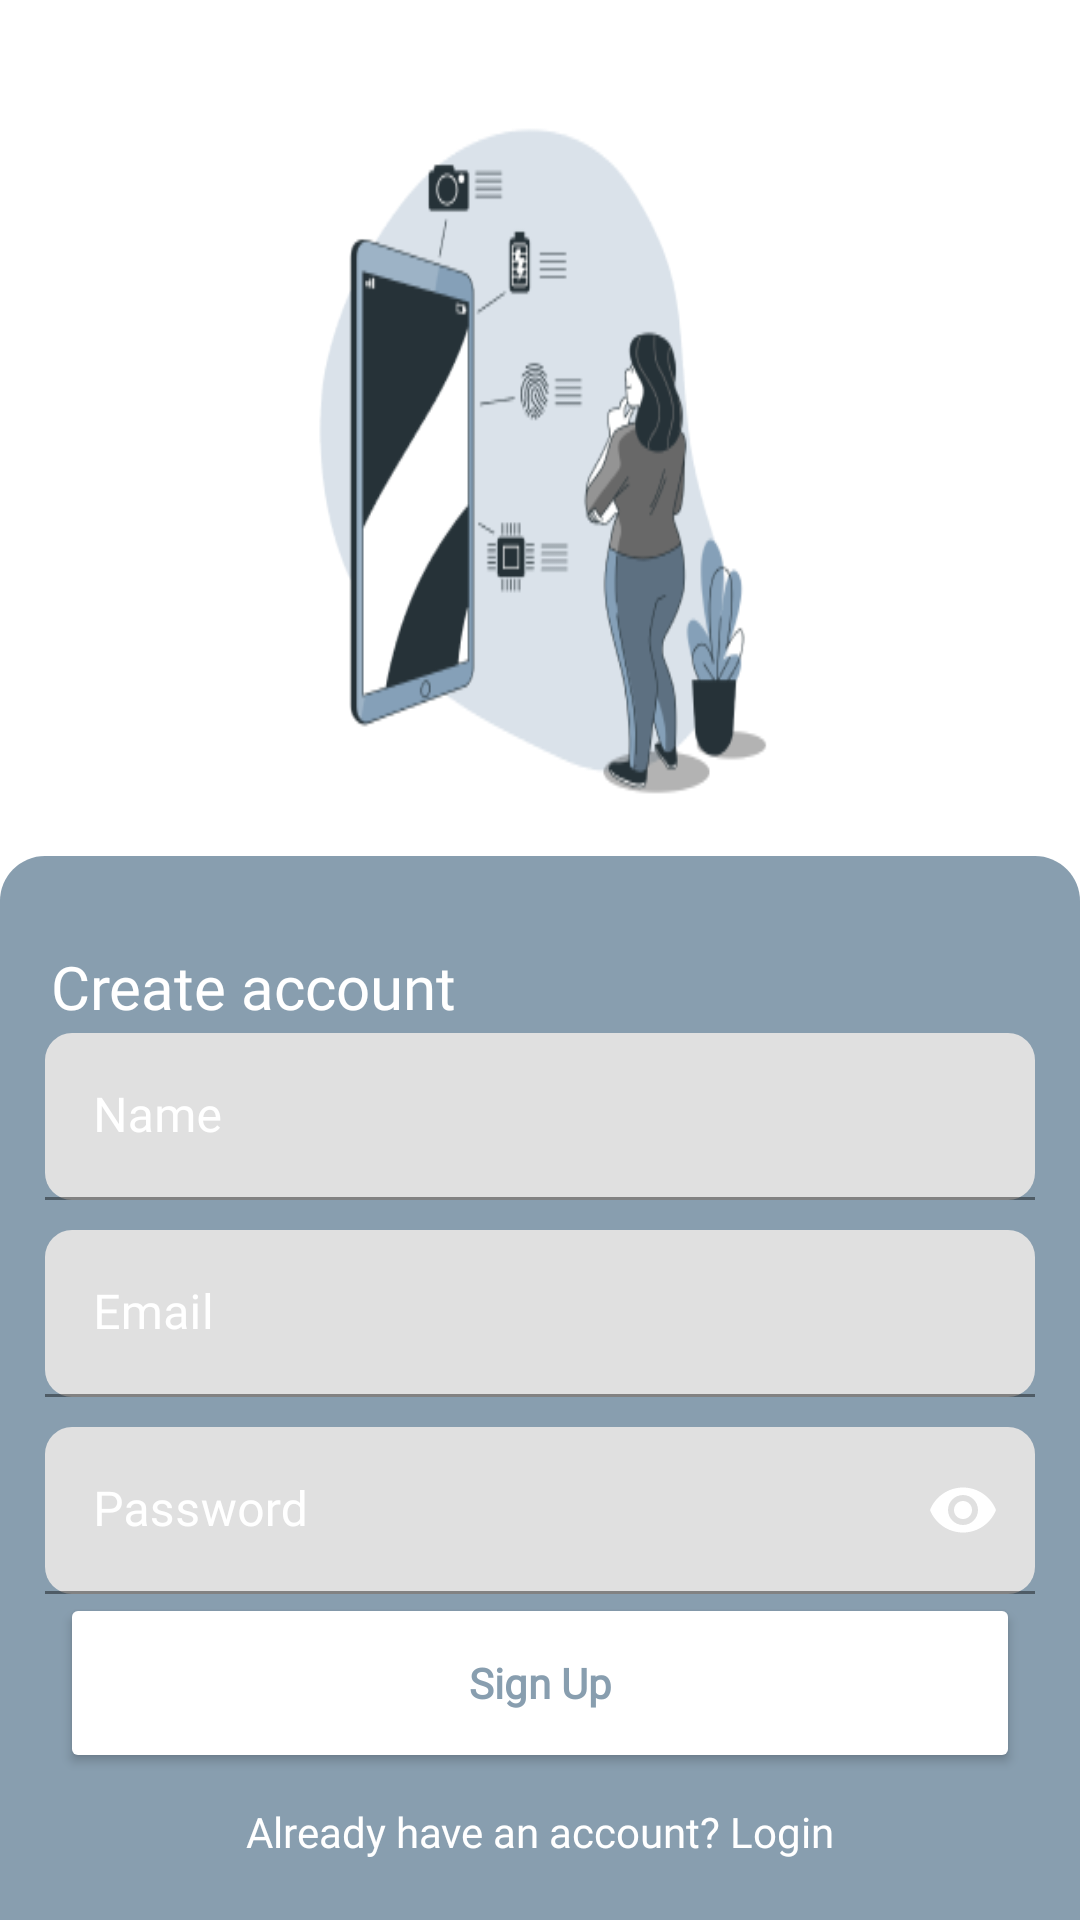

This screen was rendered from an Android layout file. Write that file and the resources it references.
<!-- AndroidManifest.xml: application theme Theme.LTEArena -->
<!-- res/layout/activity_register.xml -->
<?xml version="1.0" encoding="utf-8"?>
<RelativeLayout xmlns:android="http://schemas.android.com/apk/res/android"
    xmlns:app="http://schemas.android.com/apk/res-auto"
    xmlns:tools="http://schemas.android.com/tools"
    android:layout_width="match_parent"
    android:layout_height="match_parent"
    tools:context=".activity.RegisterActivity">

    <RelativeLayout
        android:id="@+id/header"
        android:layout_width="match_parent"
        android:layout_height="700px"
        android:layout_marginLeft="100dp"
        android:layout_marginTop="37dp"
        android:layout_marginRight="100dp"
        android:layout_marginBottom="15dp"
        android:background="@drawable/assets"
        android:fontFamily="@font/regular"
        android:orientation="vertical"
        android:textColor="@color/white">

    </RelativeLayout>


    <RelativeLayout
        android:id="@+id/relative"
        android:layout_width="match_parent"
        android:layout_height="match_parent"
        android:layout_below="@+id/header"
        android:background="@drawable/background_primary"
        android:fontFamily="@font/regular"
        android:textColor="@color/white">

        <TextView
            android:id="@+id/create"
            android:layout_width="match_parent"
            android:layout_height="wrap_content"
            android:layout_marginLeft="17dp"
            android:layout_marginTop="30dp"
            android:layout_marginBottom="2dp"
            android:fontFamily="@font/regular"
            android:text="Create account"
            android:textColor="@color/white"
            android:textSize="20sp" />


        <com.google.android.material.textfield.TextInputLayout
            android:id="@+id/layout_email"
            style="@style/LoginTextInputLayoutStyle"
            android:layout_width="match_parent"
            android:layout_height="wrap_content"
            android:layout_below="@id/layout_username"
            android:layout_marginHorizontal="15dp"
            android:layout_marginVertical="10dp"
            android:fontFamily="@font/regular"
            android:hint="Email"
            android:textColorHint="@color/white"
            app:boxCornerRadiusBottomEnd="9dp"
            app:boxCornerRadiusBottomStart="9dp"
            app:boxCornerRadiusTopEnd="9dp"
            app:boxCornerRadiusTopStart="9dp"
            app:hintTextColor="@color/white">


            <com.google.android.material.textfield.TextInputEditText
                android:id="@+id/txt_email"
                android:layout_width="match_parent"
                android:layout_height="wrap_content"
                android:layout_gravity="center"
                android:fontFamily="@font/regular"
                android:inputType="textEmailAddress"
                android:textColor="@color/white" />

        </com.google.android.material.textfield.TextInputLayout>

        <com.google.android.material.textfield.TextInputLayout
            android:id="@+id/layout_username"
            style="@style/LoginTextInputLayoutStyle"
            android:layout_width="match_parent"
            android:layout_height="wrap_content"
            android:layout_below="@id/create"
            android:layout_marginHorizontal="15dp"
            android:fontFamily="@font/regular"
            android:hint="Name"
            android:textColorHint="@color/white"
            app:boxCornerRadiusBottomEnd="9dp"
            app:boxCornerRadiusBottomStart="9dp"
            app:boxCornerRadiusTopEnd="9dp"
            app:boxCornerRadiusTopStart="9dp"
            app:hintTextColor="@color/white">


            <com.google.android.material.textfield.TextInputEditText
                android:id="@+id/txt_username"
                android:layout_width="match_parent"
                android:layout_height="wrap_content"
                android:layout_gravity="center"
                android:fontFamily="@font/regular"
                android:inputType="text"
                android:textColor="@color/white" />

        </com.google.android.material.textfield.TextInputLayout>

        <com.google.android.material.textfield.TextInputLayout
            android:id="@+id/layout_password"
            style="@style/LoginTextInputLayoutStyle"
            android:layout_width="match_parent"
            android:layout_height="wrap_content"
            android:layout_below="@id/layout_email"
            android:layout_marginHorizontal="15dp"
            android:fontFamily="@font/regular"
            android:hint="Password"
            android:textColorHint="@color/white"
            app:boxCornerRadiusBottomEnd="9dp"
            app:boxCornerRadiusBottomStart="9dp"
            app:boxCornerRadiusTopEnd="9dp"
            app:boxCornerRadiusTopStart="9dp"
            app:endIconMode="password_toggle"
            app:endIconTint="@color/white"
            app:hintTextColor="@color/white">


            <com.google.android.material.textfield.TextInputEditText
                android:id="@+id/txt_password"
                android:layout_width="match_parent"
                android:layout_height="wrap_content"
                android:layout_gravity="center"
                android:fontFamily="@font/regular"
                android:inputType="textPassword"
                android:textColor="@color/white"

                />

        </com.google.android.material.textfield.TextInputLayout>

        <LinearLayout
            android:layout_width="match_parent"
            android:layout_height="wrap_content"
            android:layout_alignParentBottom="true"
            android:orientation="vertical">

            <Button
                android:id="@+id/signup_btn"
                android:layout_width="match_parent"
                android:layout_height="60dp"
                android:layout_marginLeft="20dp"
                android:layout_marginTop="13dp"
                android:layout_marginRight="20dp"
                android:backgroundTint="@color/white"
                android:fontFamily="@font/regular"
                android:text="Sign Up"
                android:textAllCaps="false"
                android:textColor="@color/primary"
                android:textStyle="bold"
                app:cornerRadius="25dp" />

            <TextView
                android:id="@+id/signup"
                android:layout_width="match_parent"
                android:layout_height="wrap_content"
                android:layout_marginTop="10dp"
                android:layout_marginBottom="20dp"
                android:fontFamily="@font/regular"
                android:gravity="center"
                android:text="Already have an account? Login"
                android:textColor="@color/white" />

        </LinearLayout>

    </RelativeLayout>

</RelativeLayout>
<!-- resources referenced by this layout -->
<resources>
  <color name="primary">#889EAF</color>
  <color name="white">#FFFFFFFF</color>
  <!-- drawable assets: png bitmap (drawable, 25334 bytes) -->
  <!-- drawable background_primary (drawable) -->
  <?xml version="1.0" encoding="utf-8"?>
  <shape xmlns:android="http://schemas.android.com/apk/res/android">
      <solid android:color="@color/primary"/>
      <corners android:topLeftRadius="15dp"
          android:topRightRadius="15dp"/>
  </shape>
  <style name="Theme.LTEArena" parent="Theme.MaterialComponents.DayNight.DarkActionBar">
          
          <item name="colorPrimary">@color/purple_500</item>
          <item name="colorPrimaryVariant">@color/purple_700</item>
          <item name="colorOnPrimary">@color/white</item>
          
          <item name="colorSecondary">@color/teal_200</item>
          <item name="colorSecondaryVariant">@color/teal_700</item>
          <item name="colorOnSecondary">@color/black</item>
          
          <item name="android:statusBarColor" tools:targetApi="l">?attr/colorPrimaryVariant</item>
          
      </style>
  <color name="purple_500">#FF6200EE</color>
  <color name="purple_700">#FF3700B3</color>
  <color name="teal_200">#FF03DAC5</color>
  <color name="teal_700">#FF018786</color>
  <color name="black">#FF000000</color>
</resources>
